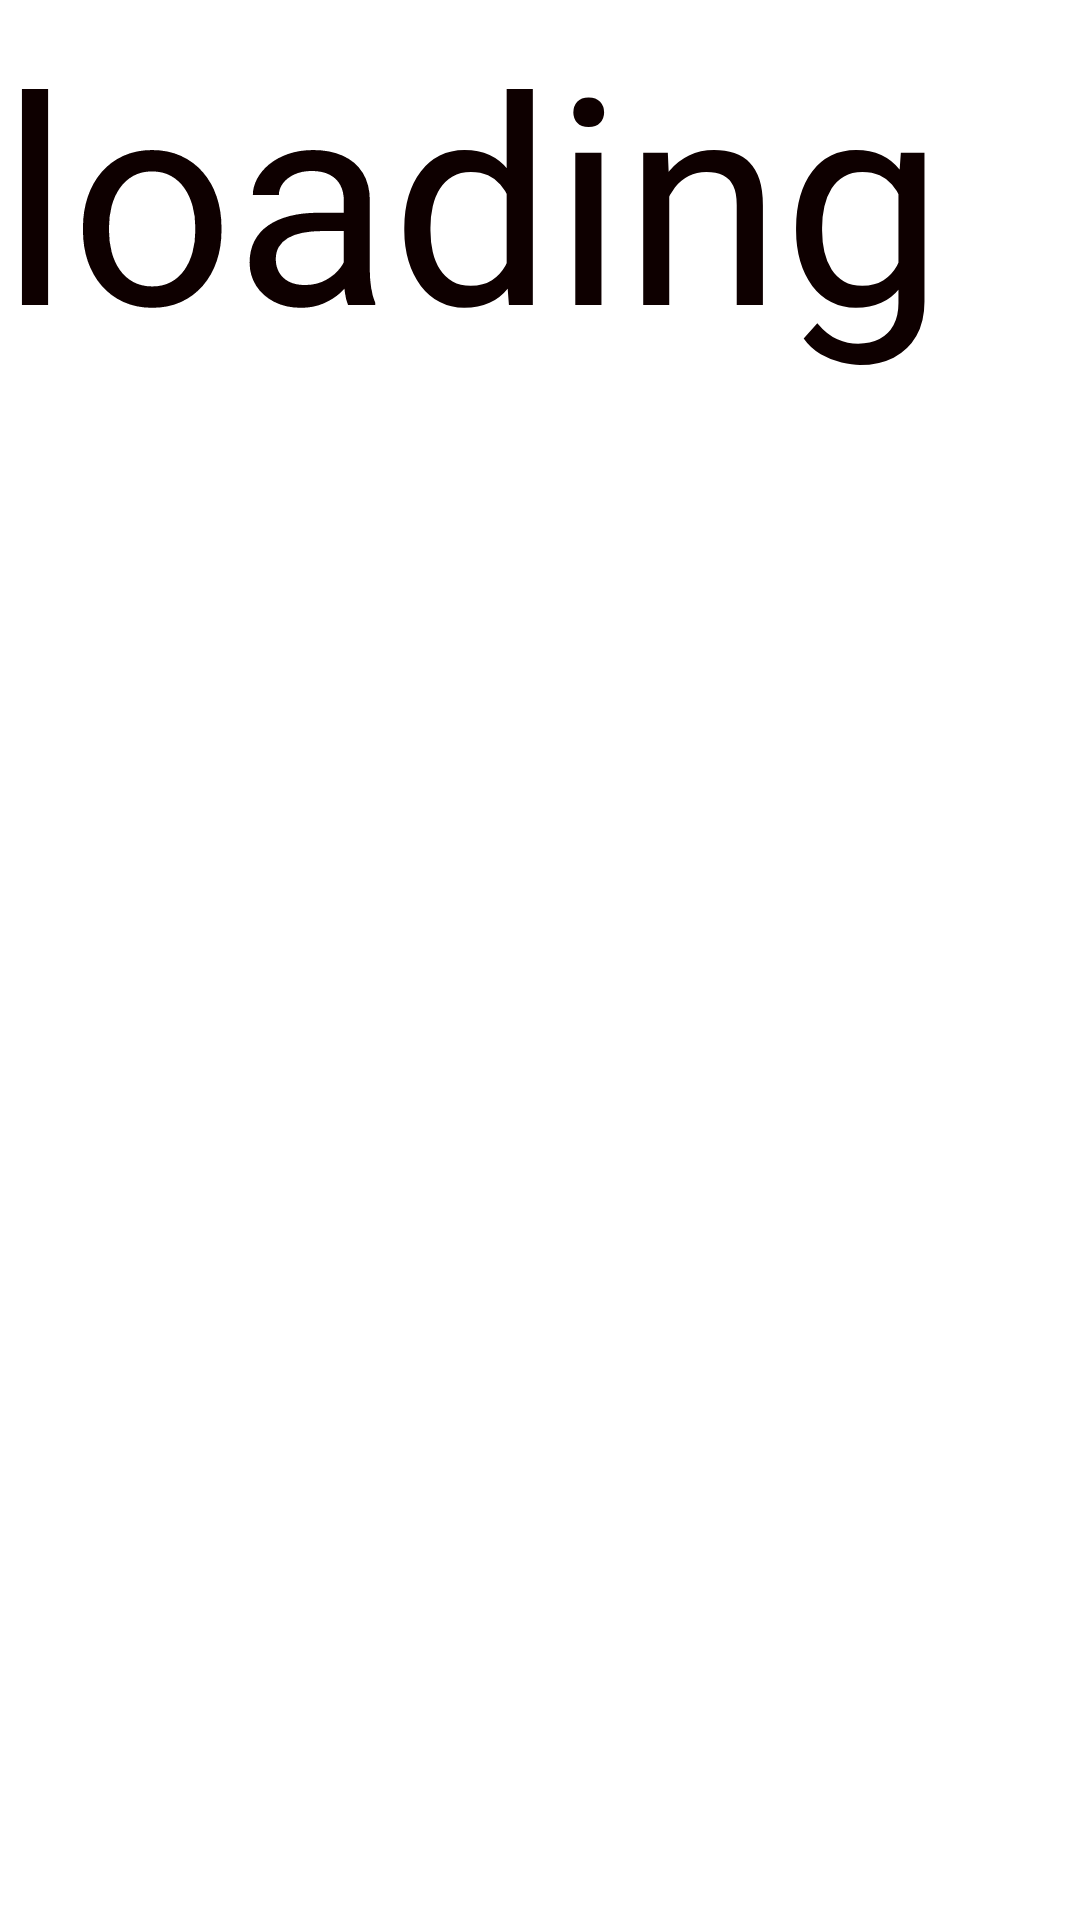

This screen was rendered from an Android layout file. Write that file and the resources it references.
<!-- AndroidManifest.xml: application theme Theme.MADP03GroupGG -->
<!-- res/layout/loading.xml -->
<?xml version="1.0" encoding="utf-8"?>
<RelativeLayout xmlns:android="http://schemas.android.com/apk/res/android"
    android:layout_width="match_parent"
    android:layout_height="match_parent">

    <TextView
        android:layout_width="wrap_content"
        android:layout_height="wrap_content"
        android:text="loading"
        android:textColor="#0E0000"
        android:textSize="96sp"></TextView>
</RelativeLayout>
<!-- resources referenced by this layout -->
<resources>
  <style name="Theme.MADP03GroupGG" parent="Theme.MaterialComponents.DayNight.NoActionBar">
          
          <item name="colorPrimary">@color/purple_500</item>
          <item name="colorPrimaryVariant">@color/purple_700</item>
          <item name="colorOnPrimary">@color/white</item>
          
          <item name="colorSecondary">@color/teal_200</item>
          <item name="colorSecondaryVariant">@color/teal_700</item>
          <item name="colorOnSecondary">@color/black</item>
          
          <item name="android:statusBarColor" tools:targetApi="l">@color/black</item>
          
      </style>
  <color name="purple_500">#FF6200EE</color>
  <color name="purple_700">#FF3700B3</color>
  <color name="white">#FFFFFFFF</color>
  <color name="teal_200">#FF03DAC5</color>
  <color name="teal_700">#FF018786</color>
  <color name="black">#FF000000</color>
</resources>
